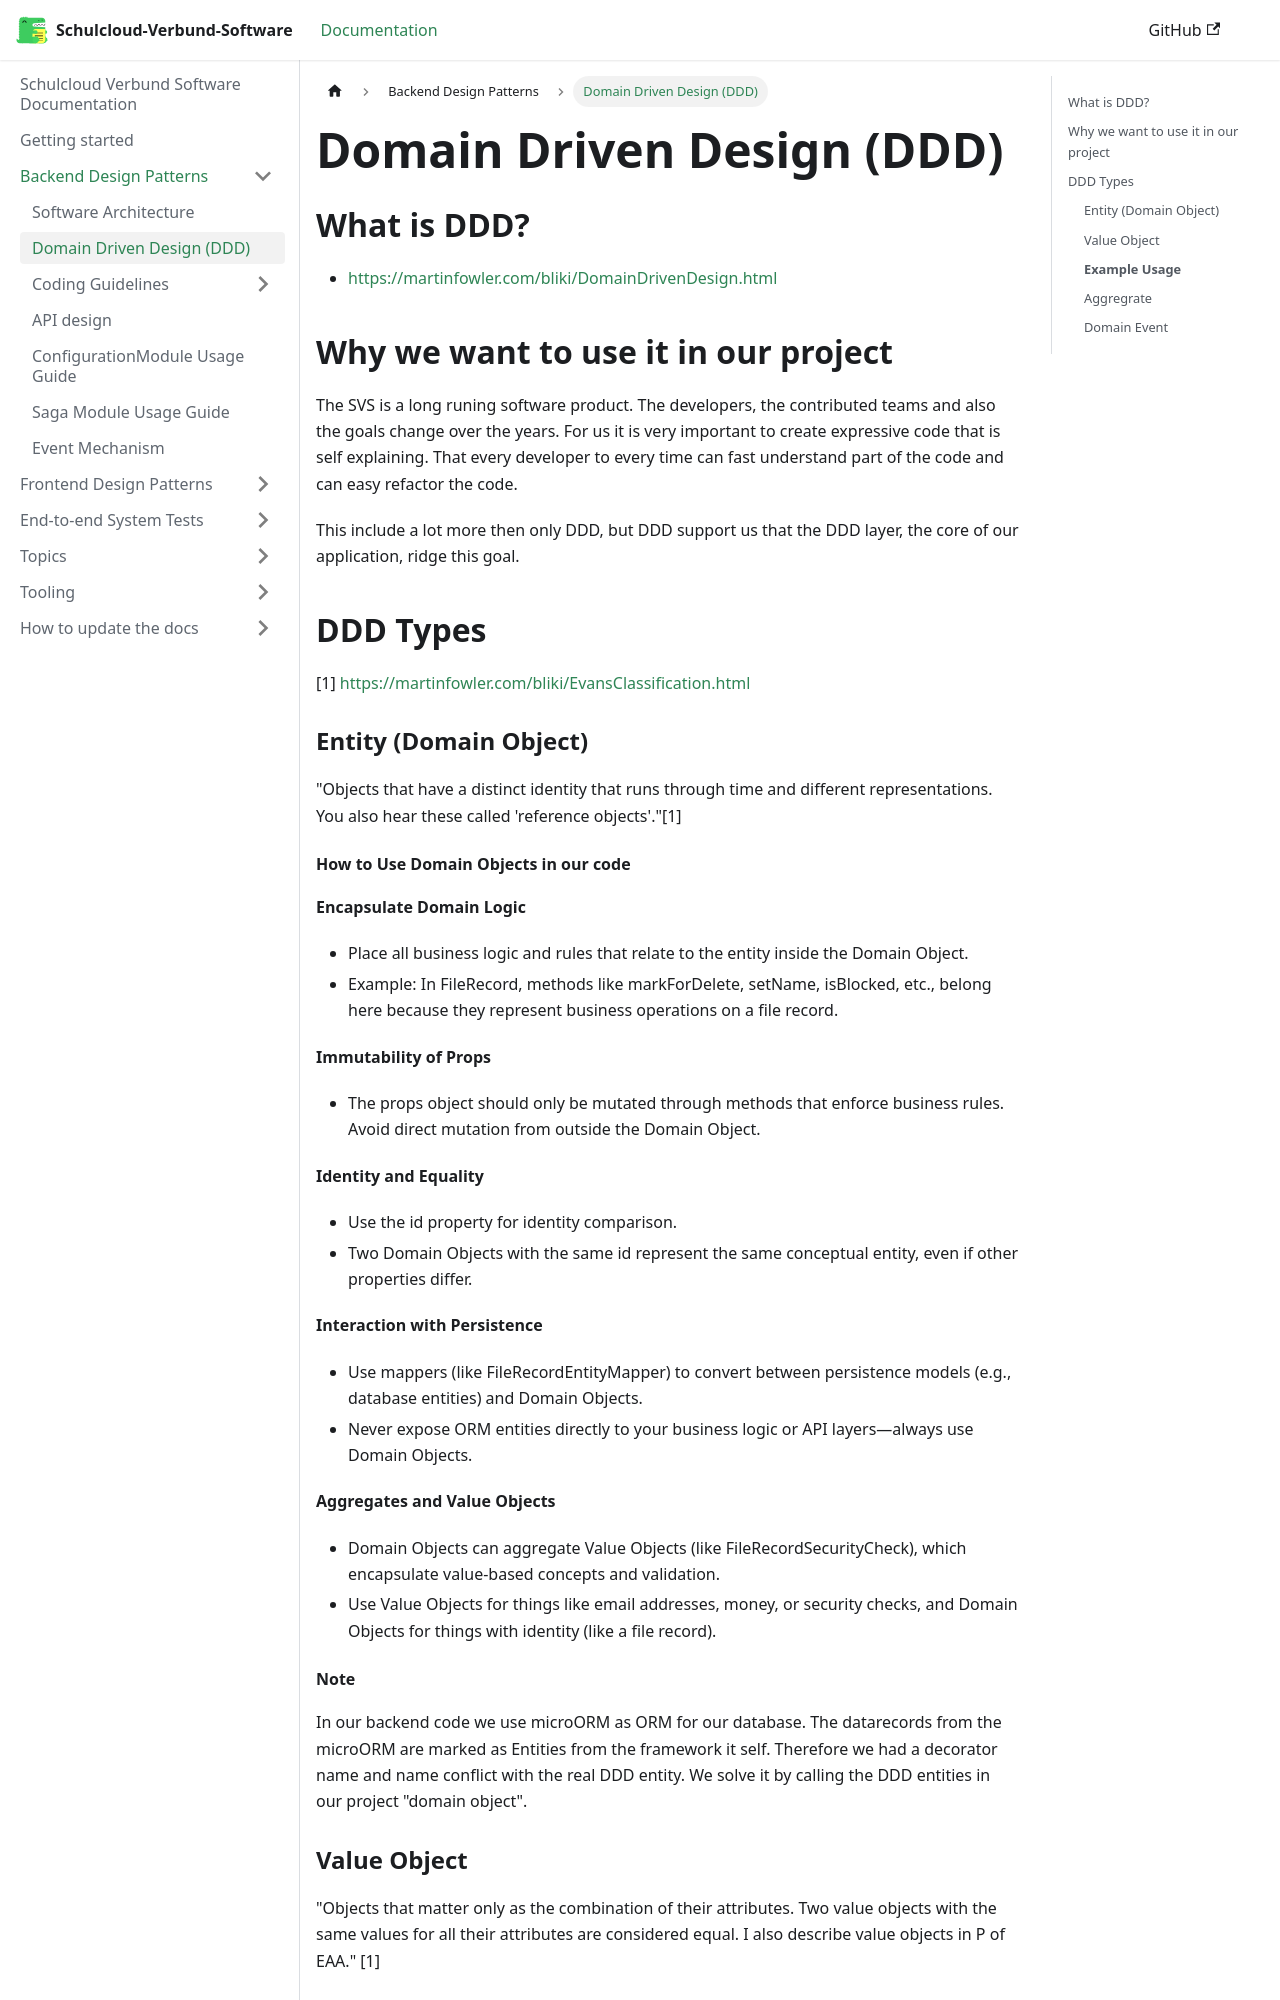

repository: hpi-schul-cloud/schulcloud-documentation · page: docs/backend-design-patterns/domain-driven-design.html · generator: docusaurus

---
sidebar_position: 2
---

# Domain Driven Design (DDD)

## What is DDD?

- https://martinfowler.com/bliki/DomainDrivenDesign.html

## Why we want to use it in our project

The SVS is a long runing software product. The developers, the contributed teams and also the goals change over the years.
For us it is very important to create expressive code that is self explaining.
That every developer to every time can fast understand part of the code and can easy refactor the code.

This include a lot more then only DDD, but DDD support us that the DDD layer, the core of our application, ridge this goal.

## DDD Types

[1] https://martinfowler.com/bliki/EvansClassification.html

### Entity (Domain Object)

"Objects that have a distinct identity that runs through time and different representations. You also hear these called 'reference objects'."[1]

#### How to Use Domain Objects in our code

**Encapsulate Domain Logic**

- Place all business logic and rules that relate to the entity inside the Domain Object.
- Example: In FileRecord, methods like markForDelete, setName, isBlocked, etc., belong here because they represent business operations on a file record.

**Immutability of Props**

- The props object should only be mutated through methods that enforce business rules.
  Avoid direct mutation from outside the Domain Object.

**Identity and Equality**

- Use the id property for identity comparison.
- Two Domain Objects with the same id represent the same conceptual entity, even if other properties differ.

**Interaction with Persistence**

- Use mappers (like FileRecordEntityMapper) to convert between persistence models (e.g., database entities) and Domain Objects.
- Never expose ORM entities directly to your business logic or API layers—always use Domain Objects.

**Aggregates and Value Objects**

- Domain Objects can aggregate Value Objects (like FileRecordSecurityCheck), which encapsulate value-based concepts and validation.
- Use Value Objects for things like email addresses, money, or security checks, and Domain Objects for things with identity (like a file record).
